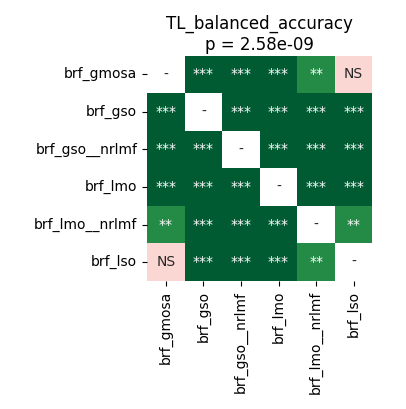

The file beside this chart, header and first rows:
	brf_gmosa	brf_gso	brf_gso__nrlmf	brf_lmo	brf_lmo__nrlmf	brf_lso
brf_gmosa	1.0	5.0862630208333336e-05	0.0007248	5.0862630208333336e-05	0.006736	0.1167
brf_gso	5.0862630208333336e-05	1.0	5.0862630208333336e-05	5.0862630208333336e-05	0.0003204	5.0862630208333336e-05
brf_gso__nrlmf	0.0007248	5.0862630208333336e-05	1.0	5.0862630208333336e-05	5.0862630208333336e-05	0.0004161
brf_lmo	5.0862630208333336e-05	5.0862630208333336e-05	5.0862630208333336e-05	1.0	5.0862630208333336e-05	5.0862630208333336e-05
brf_lmo__nrlmf	0.006736	0.0003204	5.0862630208333336e-05	5.0862630208333336e-05	1.0	0.003099
brf_lso	0.1167	5.0862630208333336e-05	0.0004161	5.0862630208333336e-05	0.003099	1.0
